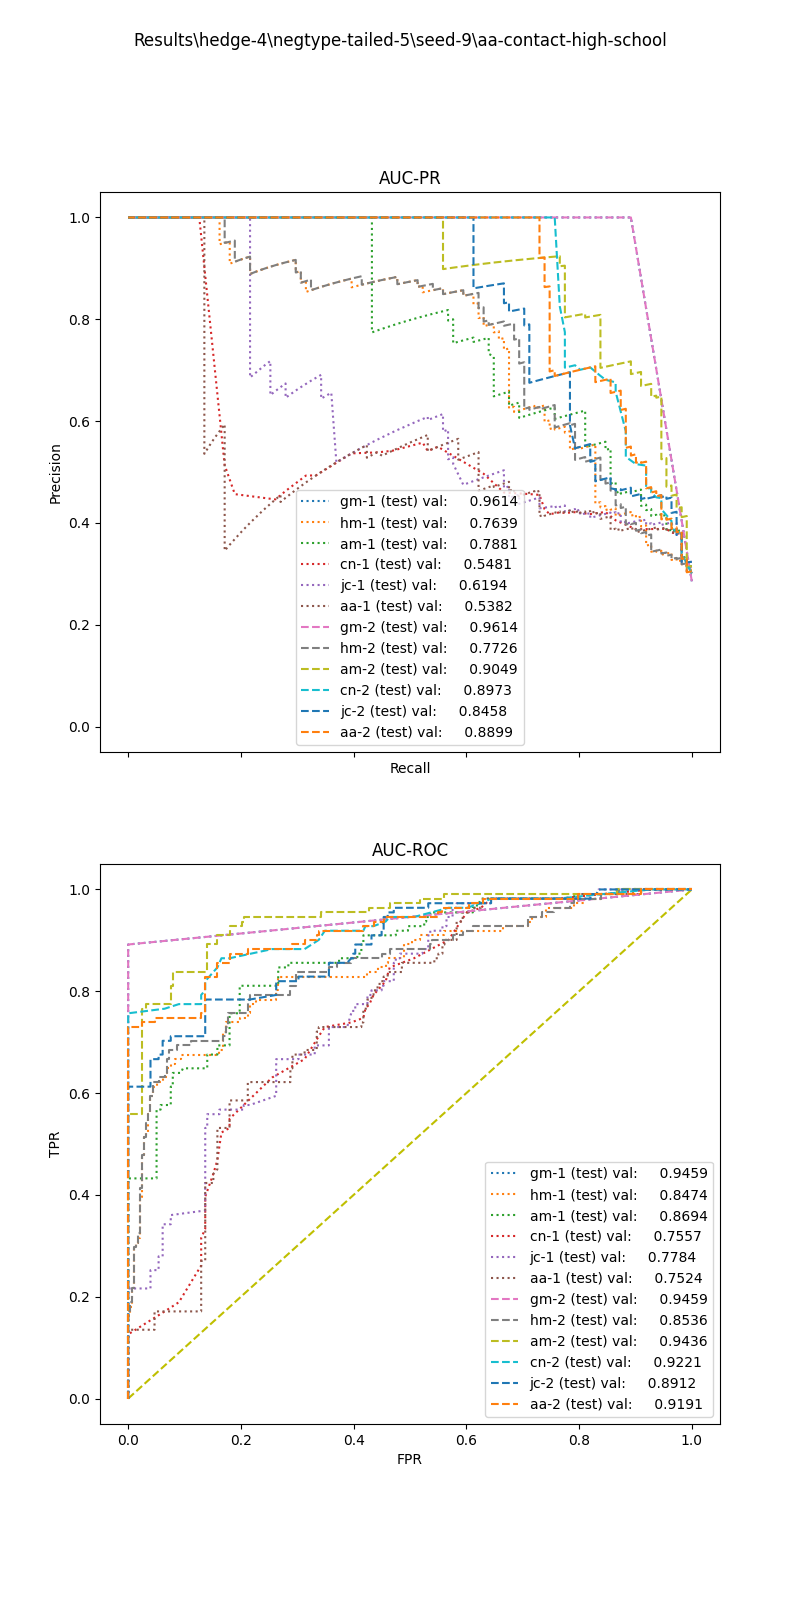

The data file committed next to this chart (first rows):
, input_dim1, pred_dim1, input_dim2, pred_dim2, input_dim3, pred_dim3, label
0, 4.719, 0.0, 1.866, 1.0, , , 1.0
1, 9.354, 1.0, 0.0, 0.0, , , 1.0
2, 9.44, 1.0, 0.2836, 1.0, , , 1.0
3, 2.699, 0.0, 1.443, 1.0, , , 1.0
4, 10.28, 1.0, 0.9924, 1.0, , , 1.0
5, 1.866, 0.0, 0.0, 0.0, , , 1.0
6, 7.844, 1.0, 1.757, 1.0, , , 1.0
7, 3.345, 0.0, 0.0, 0.0, , , 1.0
8, 4.575, 0.0, 0.9605, 1.0, , , 1.0
9, 9.175, 1.0, 0.4024, 1.0, , , 1.0
10, 3.247, 0.0, 0.4809, 0.0, , , 1.0
11, 8.849, 1.0, 1.662, 1.0, , , 1.0
12, 9.64, 1.0, 1.548, 1.0, , , 1.0
13, 5.454, 0.0, 1.717, 1.0, , , 1.0
14, 9.38, 1.0, 0.8147, 1.0, , , 1.0
15, 5.674, 0.0, 0.0, 0.0, , , 1.0
16, 7.674, 1.0, 0.0, 0.0, , , 1.0
17, 7.536, 1.0, 0.9924, 1.0, , , 1.0
18, 9.667, 1.0, 0.0, 0.0, , , 1.0
19, 7.644, 1.0, 1.655, 1.0, , , 1.0
20, 9.452, 1.0, 1.156, 1.0, , , 1.0
21, 9.162, 1.0, 1.49, 1.0, , , 1.0
22, 7.102, 0.0, 1.675, 1.0, , , 1.0
23, 5.839, 0.0, 0.8269, 1.0, , , 1.0
24, 6.78, 0.0, 1.829, 1.0, , , 1.0
25, 3.169, 0.0, 1.279, 1.0, , , 1.0
26, 2.803, 0.0, 0.0, 0.0, , , 1.0
27, 2.202, 0.0, 0.9188, 1.0, , , 1.0
28, 5.866, 0.0, 1.731, 1.0, , , 1.0
29, 1.546, 0.0, 0.0, 0.0, , , 1.0
30, 7.537, 1.0, 0.0, 0.0, , , 1.0
31, 8.789, 1.0, 0.346, 1.0, , , 1.0
32, 6.016, 0.0, 1.65, 1.0, , , 1.0
33, 10.27, 1.0, 0.7213, 1.0, , , 1.0
34, 2.464, 0.0, 0.8833, 1.0, , , 1.0
35, 8.597, 1.0, 1.799, 1.0, , , 1.0
36, 6.016, 0.0, 0.0, 0.0, , , 1.0
37, 6.839, 0.0, 0.0, 0.0, , , 1.0
38, 2.383, 0.0, 1.746, 1.0, , , 1.0
39, 9.162, 1.0, 0.0, 0.0, , , 1.0
40, 7.102, 0.0, 1.1, 1.0, , , 1.0
41, 8.551, 1.0, 1.581, 1.0, , , 1.0
42, 5.345, 0.0, 0.8367, 1.0, , , 1.0
43, 8.597, 1.0, 1.605, 1.0, , , 1.0
44, 4.362, 0.0, 0.0, 0.0, , , 1.0
45, 7.7, 1.0, 1.953, 1.0, , , 1.0
46, 6.487, 0.0, 0.0, 0.0, , , 1.0
47, 0.495, 0.0, 0.0, 0.0, , , 1.0
48, 7.286, 0.0, 0.0, 0.0, , , 1.0
49, 6.293, 0.0, 0.3607, 0.0, , , 1.0
50, 6.734, 0.0, 1.505, 1.0, , , 1.0
51, 10.84, 1.0, 0.6625, 1.0, , , 1.0
52, 9.667, 1.0, 0.0, 0.0, , , 1.0
53, 7.592, 1.0, 0.0, 0.0, , , 1.0
54, 8.789, 1.0, 1.848, 1.0, , , 1.0
55, 5.833, 0.0, 0.5581, 1.0, , , 1.0
56, 1.612, 0.0, 1.039, 1.0, , , 1.0
57, 3.63, 0.0, 0.4809, 0.0, , , 1.0
58, 6.136, 0.0, 0.0, 0.0, , , 1.0
59, 6.918, 0.0, 0.4343, 1.0, , , 1.0
... 329 more rows
